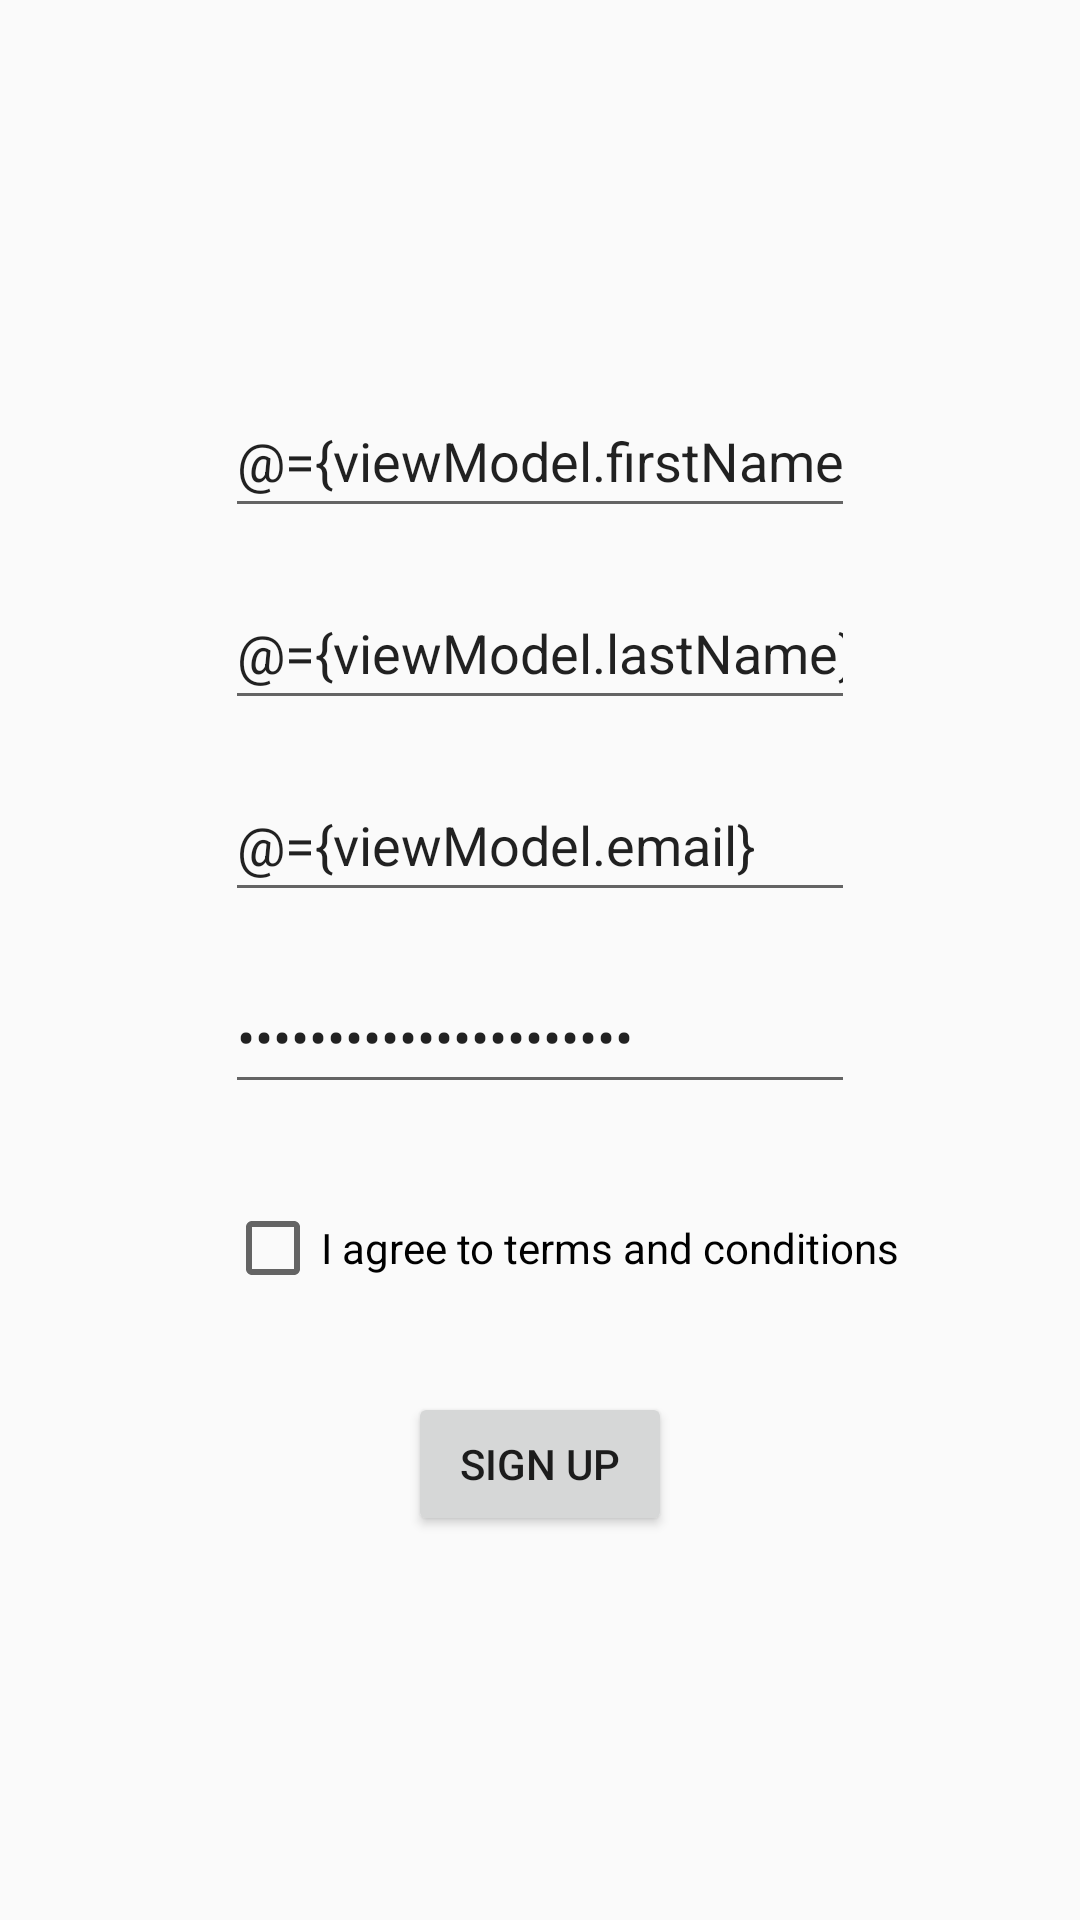

Here is an Android app screen rendered from its layout file. Give the layout XML and the strings, colors and styles it references.
<!-- AndroidManifest.xml: application theme Theme.AppCompat.Light -->
<!-- res/layout/fragment_signup.xml -->
<?xml version="1.0" encoding="utf-8"?>
<layout xmlns:android="http://schemas.android.com/apk/res/android"
    xmlns:app="http://schemas.android.com/apk/res-auto"
    xmlns:tools="http://schemas.android.com/tools">

    <data>
        <variable
            name="viewModel"
            type="com.sanjeevyadavit.magecart.presentation.signup.SignupViewModel" />
    </data>

    <androidx.constraintlayout.widget.ConstraintLayout
        android:id="@+id/frameLayout2"
        android:layout_width="match_parent"
        android:layout_height="match_parent"
        tools:context=".presentation.signup.SignupFragment">

        <EditText
            android:id="@+id/editTextTextPersonName"
            android:layout_width="wrap_content"
            android:layout_height="wrap_content"
            android:ems="10"
            android:hint="@string/first_name"
            android:text="@={viewModel.firstName}"
            android:inputType="textPersonName"
            android:minHeight="48dp"
            app:layout_constraintTop_toTopOf="@id/barrier3"
            app:layout_constraintEnd_toEndOf="parent"
            app:layout_constraintStart_toStartOf="parent"
            tools:layout_editor_absoluteY="139dp" />

        <EditText
            android:id="@+id/editTextTextPersonName2"
            android:layout_width="wrap_content"
            android:layout_height="wrap_content"
            android:layout_marginTop="16dp"
            android:ems="10"
            android:text="@={viewModel.lastName}"
            android:hint="@string/last_name"
            android:inputType="textPersonName"
            android:minHeight="48dp"
            app:layout_constraintEnd_toEndOf="@+id/editTextTextPersonName"
            app:layout_constraintStart_toStartOf="@+id/editTextTextPersonName"
            app:layout_constraintTop_toBottomOf="@+id/editTextTextPersonName" />

        <EditText
            android:id="@+id/editTextTextEmailAddress"
            android:layout_width="wrap_content"
            android:layout_height="wrap_content"
            android:layout_marginTop="16dp"
            android:ems="10"
            android:hint="@string/email"
            android:text="@={viewModel.email}"
            android:inputType="textEmailAddress"
            android:minHeight="48dp"
            app:layout_constraintEnd_toEndOf="@+id/editTextTextPersonName2"
            app:layout_constraintStart_toStartOf="@+id/editTextTextPersonName2"
            app:layout_constraintTop_toBottomOf="@+id/editTextTextPersonName2" />

        <EditText
            android:id="@+id/editTextTextPassword"
            android:layout_width="wrap_content"
            android:layout_height="wrap_content"
            android:layout_marginTop="16dp"
            android:ems="10"
            android:hint="@string/password"
            android:text="@={viewModel.password}"
            android:inputType="textPassword"
            android:minHeight="48dp"
            app:layout_constraintEnd_toEndOf="@+id/editTextTextEmailAddress"
            app:layout_constraintStart_toStartOf="@+id/editTextTextEmailAddress"
            app:layout_constraintTop_toBottomOf="@+id/editTextTextEmailAddress" />

        <androidx.constraintlayout.widget.Barrier
            android:id="@+id/barrier3"
            android:layout_width="wrap_content"
            android:layout_height="wrap_content"
            app:barrierDirection="top"
            app:constraint_referenced_ids="frameLayout2"
            app:layout_constraintBottom_toBottomOf="parent"
            app:layout_constraintTop_toTopOf="parent"
            app:layout_constraintVertical_bias="0.2" />

        <CheckBox
            android:id="@+id/checkBox"
            android:layout_width="wrap_content"
            android:layout_height="wrap_content"
            android:layout_marginTop="32dp"
            android:text="@string/tnc"
            app:layout_constraintEnd_toEndOf="@+id/editTextTextPassword"
            app:layout_constraintHorizontal_bias="0.0"
            app:layout_constraintStart_toStartOf="@+id/editTextTextPassword"
            app:layout_constraintTop_toBottomOf="@+id/editTextTextPassword" />

        <Button
            android:id="@+id/button"
            android:layout_width="wrap_content"
            android:layout_height="wrap_content"
            android:layout_marginTop="32dp"
            android:text="@string/signup"
            android:onClick="@{() -> viewModel.signup()}"
            app:layout_constraintEnd_toEndOf="@+id/editTextTextPassword"
            app:layout_constraintStart_toStartOf="@+id/editTextTextPassword"
            app:layout_constraintTop_toBottomOf="@+id/checkBox" />

    </androidx.constraintlayout.widget.ConstraintLayout>
</layout>
<!-- resources referenced by this layout -->
<resources>
  <string name="email">Email</string>
  <string name="first_name">First Name</string>
  <string name="last_name">Last Name</string>
  <string name="password">password</string>
  <string name="signup">Sign Up</string>
  <string name="tnc">I agree to terms and conditions</string>
</resources>
